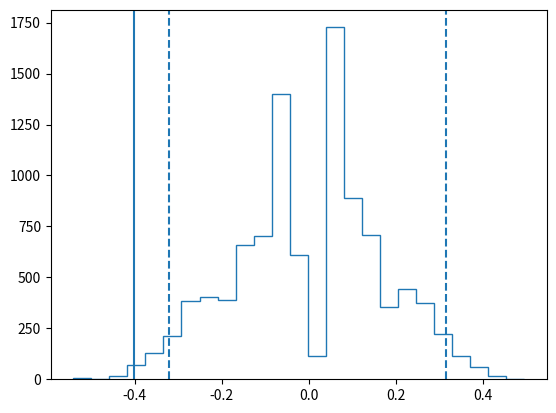

Recreate this plot in Python.
# Suppose you have 2 data sets from unknown distribution and you want to test if some arbitrary statistic (e.g 7th percentile) is the same in the 2 data sets
# We could test the difference between the 7th percentile, and if we knew the null distribution of this statisic, we could test for the null hypothesis that the statistic = 0
# Permuting the labels of the 2 data sets allows us to create the empirical null distribution

import numpy as np
import matplotlib.pyplot as plt

# Distributions x, y
x = np.concatenate([np.random.exponential(size=200), np.random.normal(0, 1, size=100)])
y = np.concatenate([np.random.exponential(size=250), np.random.normal(0, 1, size=50)])

# Procedure
n1, n2 = map(len, (x, y))
reps = 10000
data = np.concatenate([x, y])
ps = np.array([np.random.permutation(n1+n2) for i in range(reps)])
xp = data[ps[:, :n1]]
yp = data[ps[:, n1:]]

samples = np.percentile(xp, 7, axis=1) - np.percentile(yp, 7, axis=1)
test_stat = np.percentile(x, 7) - np.percentile(y, 7)

# Plot
plt.hist(samples, 25, histtype='step')
plt.axvline(test_stat)
plt.axvline(np.percentile(samples, 2.5), linestyle='--')
plt.axvline(np.percentile(samples, 97.5), linestyle='--')
plt.show()
pVal = 2*np.sum(samples >= np.abs(test_stat))/reps
print("p-value =", pVal)
